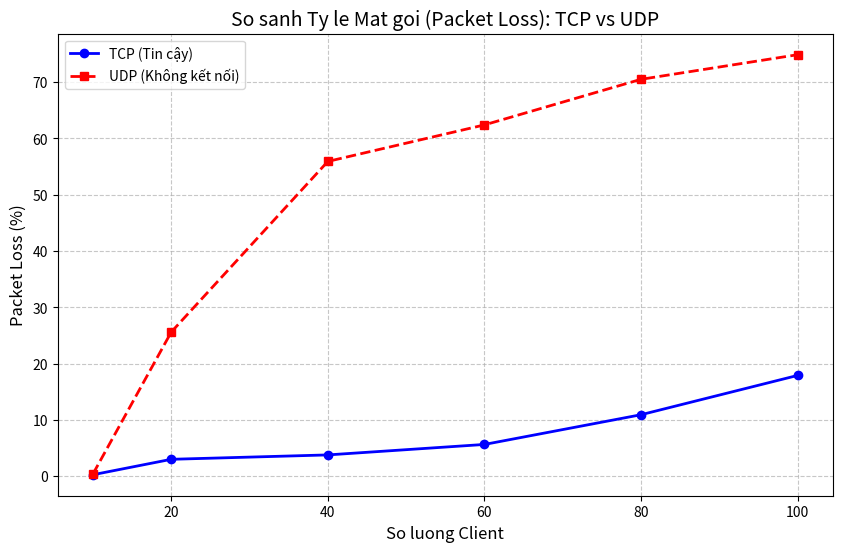
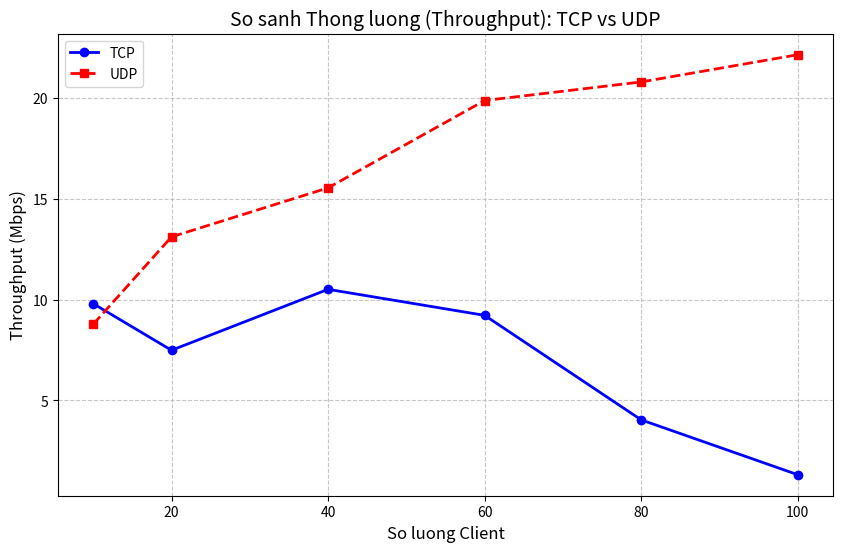
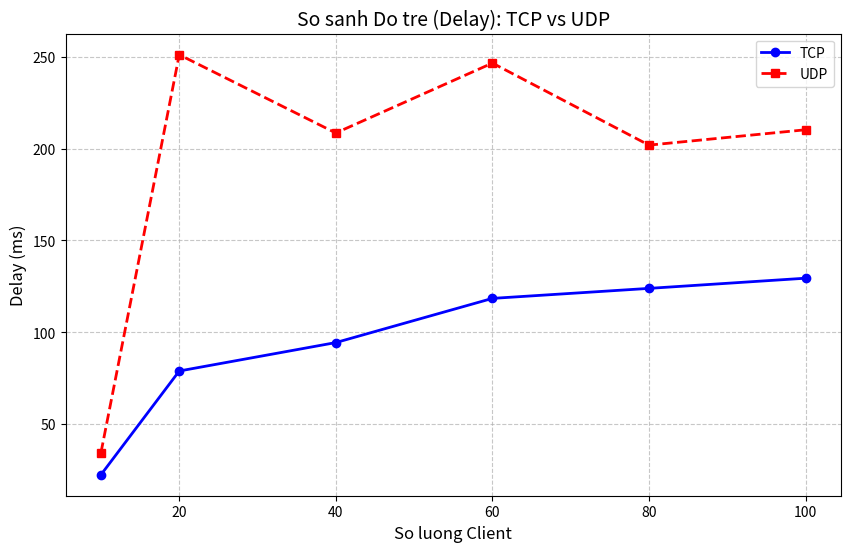

Write the Python code that produced these figures, in order.

import matplotlib.pyplot as plt

# --- SO LIEU CHINH THUC TU MO PHONG CUA BAN ---
clients = [10, 20, 40, 60, 80, 100]

# TCP Data
tcp_throughput = [9.80, 7.49, 10.51, 9.22, 4.04, 1.32] 
tcp_delay =      [22.49, 78.94, 94.41, 118.45, 123.90, 129.44]
tcp_loss =       [0.25, 2.99, 3.77, 5.63, 10.91, 17.89]

# UDP Data
udp_throughput = [8.78, 13.11, 15.54, 19.87, 20.79, 22.14]
udp_delay =      [34.54, 251.06, 208.47, 246.51, 201.86, 210.22]
udp_loss =       [0.40, 25.61, 55.92, 62.41, 70.51, 74.88]
# ----------------------------------------------

# 1. VE BIEU DO PACKET LOSS (Quan trong nhat)
plt.figure(figsize=(10, 6))
plt.plot(clients, tcp_loss, marker='o', label='TCP (Tin cậy)', color='blue', linewidth=2)
plt.plot(clients, udp_loss, marker='s', label='UDP (Không kết nối)', color='red', linewidth=2, linestyle='--')
plt.title('So sanh Ty le Mat goi (Packet Loss): TCP vs UDP', fontsize=14)
plt.xlabel('So luong Client', fontsize=12)
plt.ylabel('Packet Loss (%)', fontsize=12)
plt.grid(True, linestyle='--', alpha=0.7)
plt.legend()
plt.savefig('so_sanh_loss.png')
print("Da ve xong: so_sanh_loss.png")

# 2. VE BIEU DO THROUGHPUT
plt.figure(figsize=(10, 6))
plt.plot(clients, tcp_throughput, marker='o', label='TCP', color='blue', linewidth=2)
plt.plot(clients, udp_throughput, marker='s', label='UDP', color='red', linewidth=2, linestyle='--')
plt.title('So sanh Thong luong (Throughput): TCP vs UDP', fontsize=14)
plt.xlabel('So luong Client', fontsize=12)
plt.ylabel('Throughput (Mbps)', fontsize=12)
plt.grid(True, linestyle='--', alpha=0.7)
plt.legend()
plt.savefig('so_sanh_throughput.png')
print("Da ve xong: so_sanh_throughput.png")

# 3. VE BIEU DO DELAY
plt.figure(figsize=(10, 6))
plt.plot(clients, tcp_delay, marker='o', label='TCP', color='blue', linewidth=2)
plt.plot(clients, udp_delay, marker='s', label='UDP', color='red', linewidth=2, linestyle='--')
plt.title('So sanh Do tre (Delay): TCP vs UDP', fontsize=14)
plt.xlabel('So luong Client', fontsize=12)
plt.ylabel('Delay (ms)', fontsize=12)
plt.grid(True, linestyle='--', alpha=0.7)
plt.legend()
plt.savefig('so_sanh_delay.png')
print("Da ve xong: so_sanh_delay.png")

